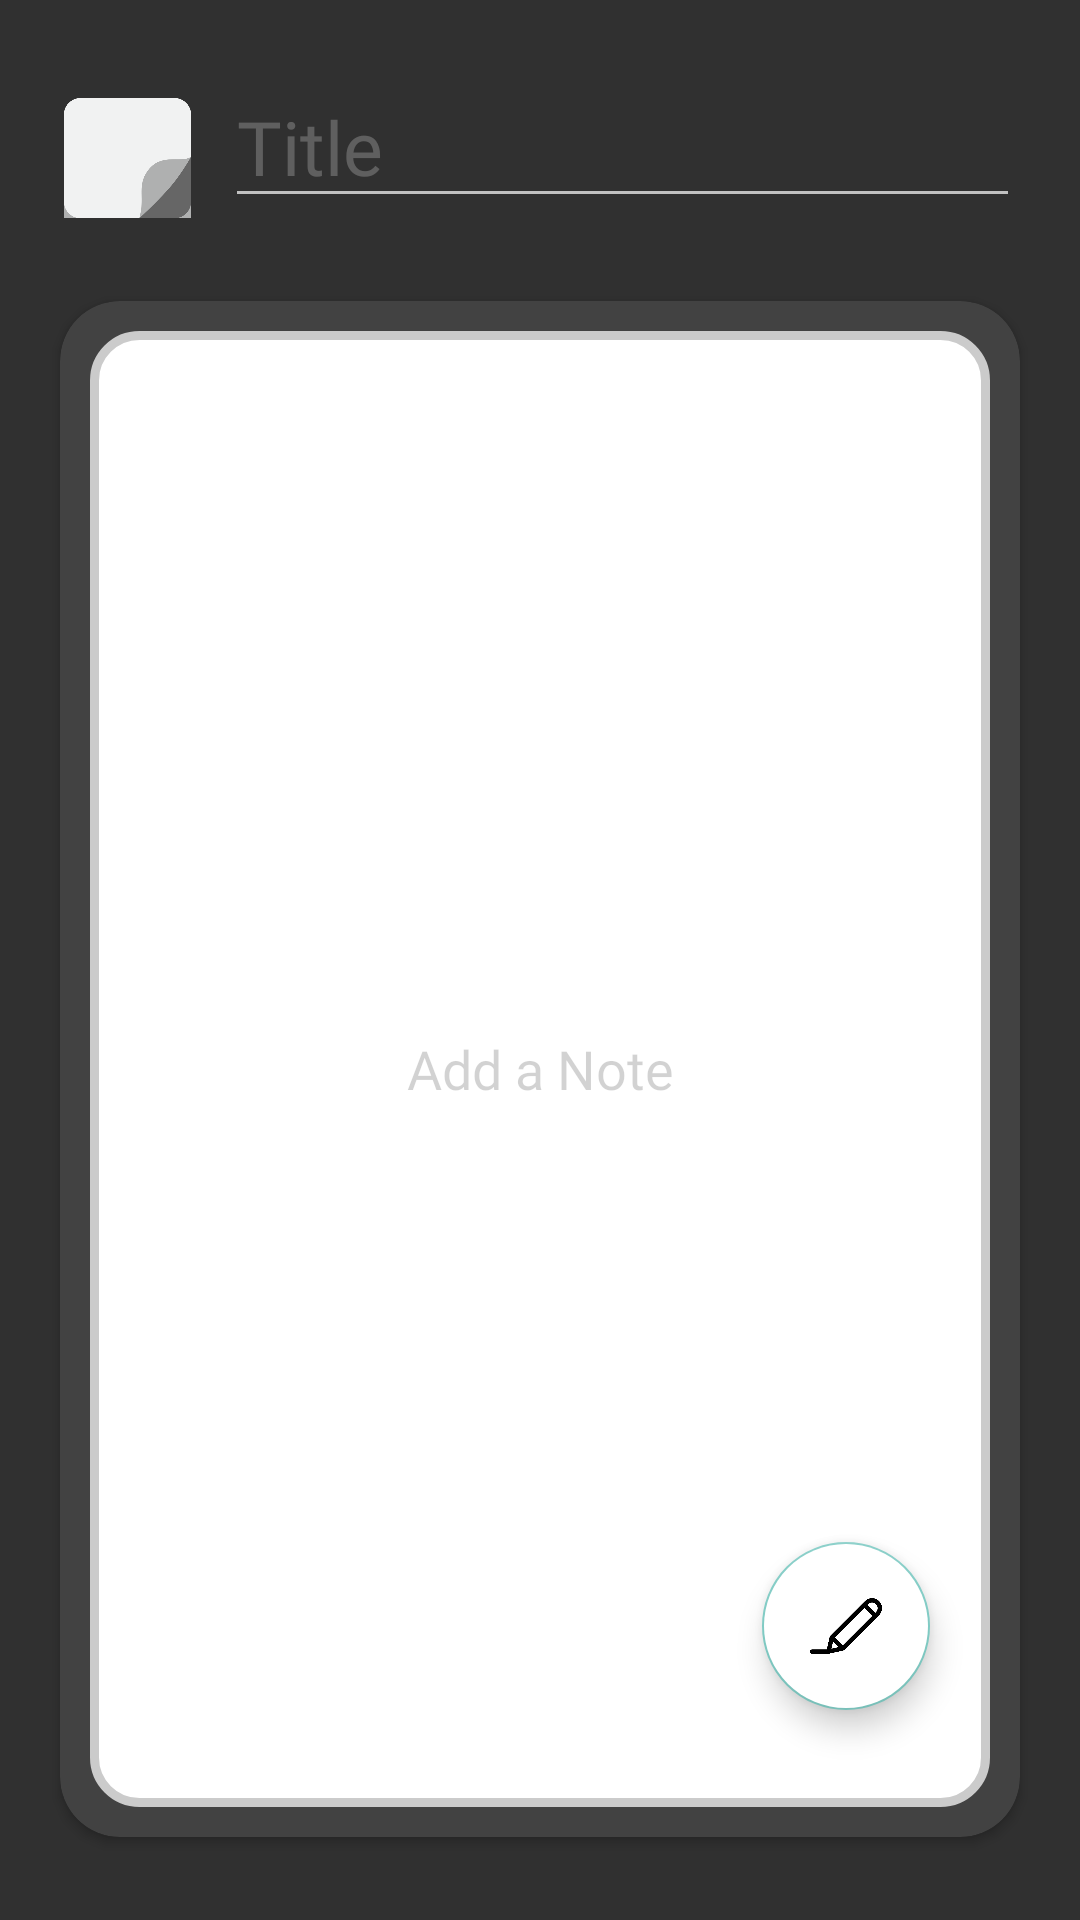

Android layout source for this screen:
<!-- AndroidManifest.xml: application theme Theme.Design.NoActionBar -->
<!-- res/layout/activity_memo.xml -->
<?xml version="1.0" encoding="utf-8"?>
<androidx.constraintlayout.widget.ConstraintLayout xmlns:android="http://schemas.android.com/apk/res/android"
    xmlns:app="http://schemas.android.com/apk/res-auto"
    xmlns:tools="http://schemas.android.com/tools"
    android:layout_width="match_parent"
    android:layout_height="match_parent"
    tools:context=".MemoActivity">

    <ImageView
        android:id="@+id/icon_memo"
        android:layout_width="wrap_content"
        android:layout_height="0dp"
        android:layout_marginStart="20dp"
        android:background="@drawable/main_icon"
        app:layout_constraintBottom_toTopOf="@id/InputTextView"
        app:layout_constraintEnd_toStartOf="@id/InputTitle"
        app:layout_constraintHeight_percent="0.07"
        app:layout_constraintHorizontal_bias="0"
        app:layout_constraintHorizontal_weight="1"
        app:layout_constraintStart_toStartOf="parent"
        app:layout_constraintTop_toTopOf="parent" />

    <EditText
        android:id="@+id/InputTitle"
        android:layout_width="0dp"
        android:layout_height="0dp"
        android:layout_marginStart="10dp"
        android:layout_marginEnd="20dp"
        android:fontFamily="@font/helvetica_neue_bold_02"
        android:textAlignment="viewStart"
        android:textSize="25sp"
        android:hint="@string/title"
        android:textColorHint="#5EAFB0B0"
        app:layout_constraintBottom_toTopOf="@+id/InputTextView"
        app:layout_constraintEnd_toEndOf="parent"
        app:layout_constraintHeight_percent="0.07"
        app:layout_constraintHorizontal_bias="0.5"
        app:layout_constraintHorizontal_weight="9"
        app:layout_constraintStart_toEndOf="@id/icon_memo"
        app:layout_constraintTop_toTopOf="parent"
        app:layout_constraintVertical_bias="0.5" />

    <androidx.cardview.widget.CardView
        android:id="@+id/InputTextView"
        android:layout_width="match_parent"
        android:layout_height="0dp"
        android:layout_marginStart="20dp"
        android:layout_marginEnd="20dp"
        app:cardCornerRadius="20dp"
        app:layout_constraintBottom_toBottomOf="parent"
        app:layout_constraintEnd_toEndOf="parent"
        app:layout_constraintHeight_percent="0.8"
        app:layout_constraintStart_toStartOf="parent"
        app:layout_constraintTop_toBottomOf="@+id/icon_memo">

        <EditText
            android:id="@+id/InputText"
            android:layout_width="match_parent"
            android:layout_height="match_parent"
            android:layout_marginStart="10dp"
            android:layout_marginTop="10dp"
            android:layout_marginEnd="10dp"
            android:layout_marginBottom="10dp"
            android:background="@drawable/input_shape"
            android:hint="@string/add_note"
            android:inputType="textMultiLine"
            android:lines="8"
            android:minLines="6"
            android:maxLines="10"
            android:scrollbars="vertical"
            android:textAlignment="center"
            android:textColor="@color/black"
            android:textColorHint="#2D000000"
            android:fontFamily="@font/helvetica_neue_bold_02"/>

    </androidx.cardview.widget.CardView>

    <com.google.android.material.floatingactionbutton.FloatingActionButton
        android:id="@+id/addToRecyclerView"
        android:layout_width="wrap_content"
        android:layout_height="wrap_content"
        android:layout_gravity="end|bottom"
        android:layout_marginEnd="50dp"
        android:layout_marginBottom="70dp"
        android:contentDescription="@string/add_note"
        app:layout_constraintBottom_toBottomOf="parent"
        app:layout_constraintEnd_toEndOf="parent"
        android:backgroundTint="@color/white"
        android:src="@drawable/writing"/>

</androidx.constraintlayout.widget.ConstraintLayout>
<!-- resources referenced by this layout -->
<resources>
  <!-- drawable input_shape (drawable) -->
  <?xml version="1.0" encoding="utf-8"?>
  <shape xmlns:android="http://schemas.android.com/apk/res/android">
      <solid android:color="@color/white"/>
      <stroke android:width="3dp" android:color="#CBCBCB"/>
      <padding android:left="1dp" android:top="1dp" android:bottom="1dp" android:right="1dp"/>
      <corners android:radius="15dp"/>
  </shape>
  <!-- drawable main_icon (drawable) -->
  <?xml version="1.0" encoding="utf-8"?>
  <layer-list xmlns:android="http://schemas.android.com/apk/res/android">
      <item
          android:top="5dp"
          android:drawable="@drawable/memo"
          android:width="45dp"
          android:height="45dp"
          />
  </layer-list>
  <!-- drawable writing: png bitmap (drawable, 6082 bytes) -->
  <string name="add_note">Add a Note</string>
  <string name="title">Title</string>
  <!-- drawable memo: png bitmap (drawable, 9824 bytes) -->
  <!-- not gathered from this repository: default colours our renderer supplied (Android Studio template values) -->
  <color name="black">#FF000000</color>
  <color name="white">#FFFFFFFF</color>
</resources>
